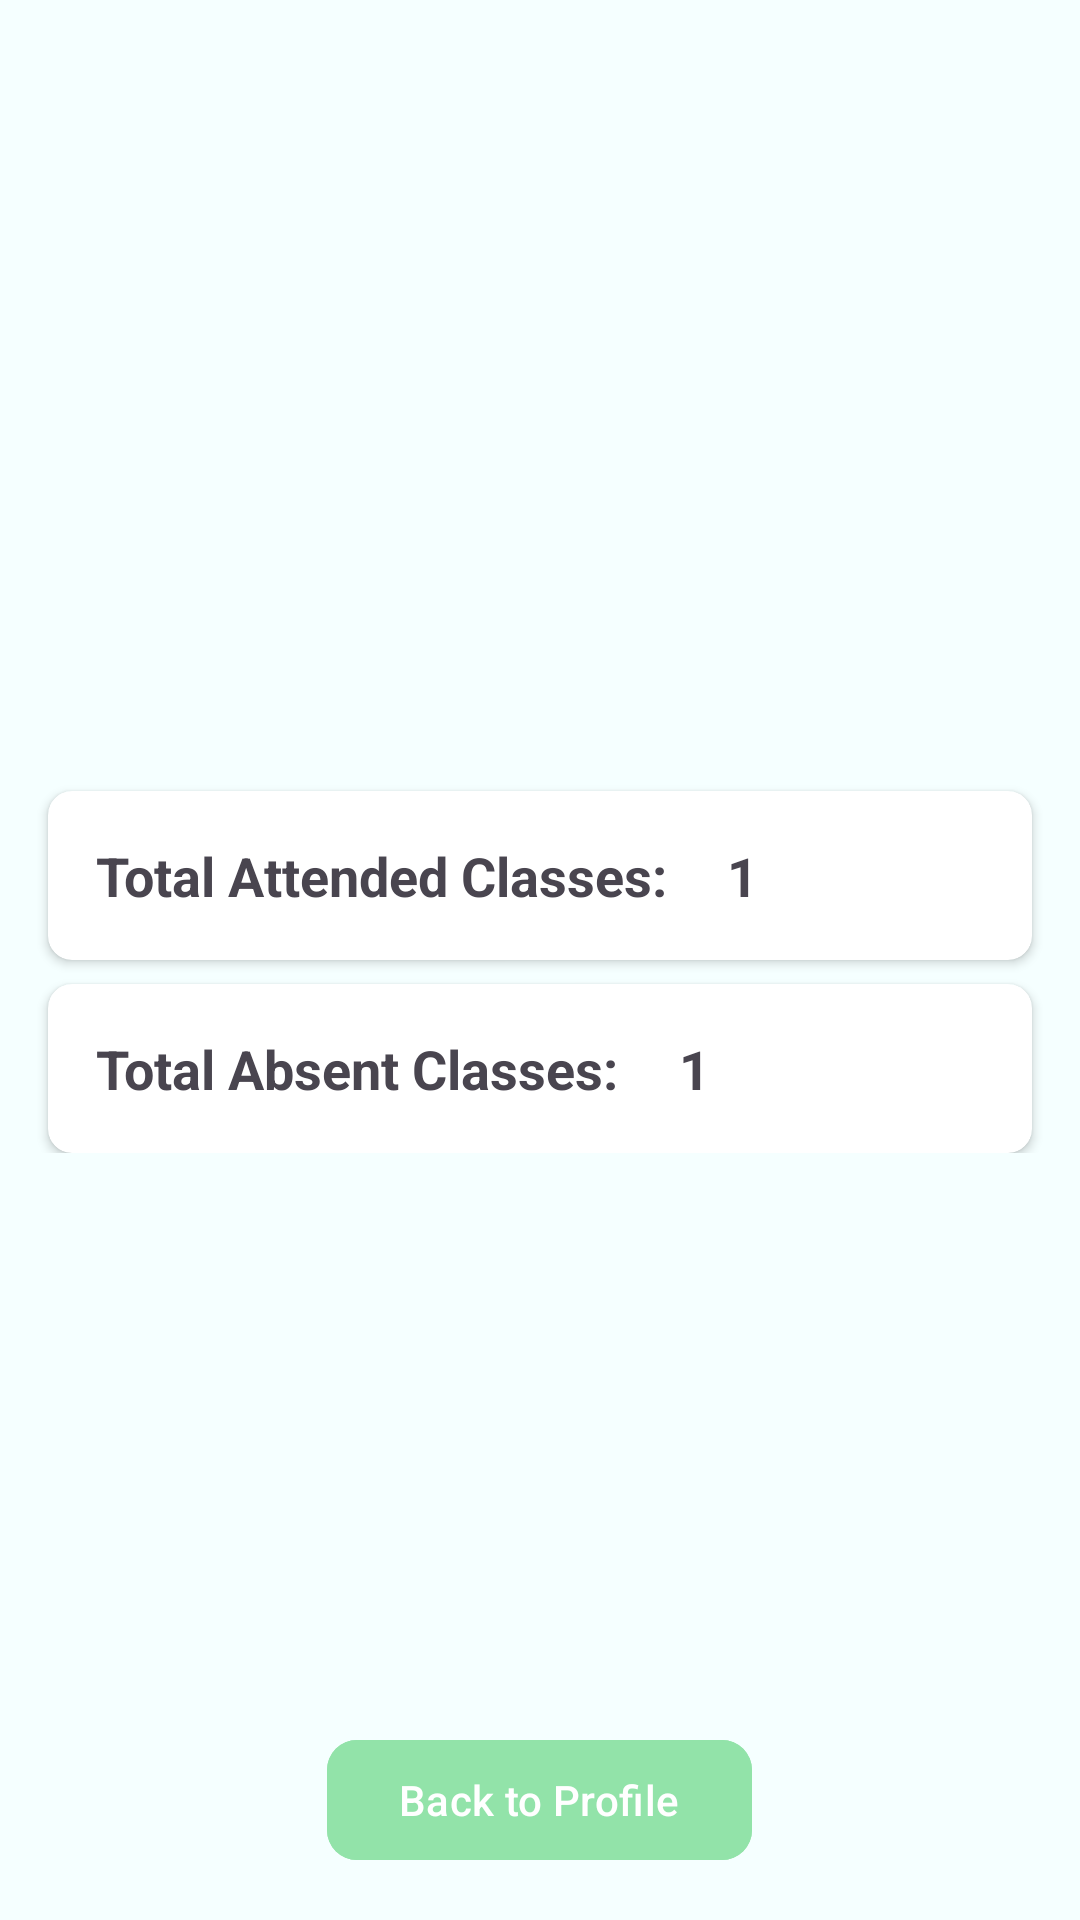

The Android layout XML behind this screen, and the referenced resources:
<!-- AndroidManifest.xml: application theme Theme.StudentAttendanceApp -->
<!-- res/layout/fragment_student_attendance_record.xml -->
<?xml version="1.0" encoding="utf-8"?>
<RelativeLayout xmlns:android="http://schemas.android.com/apk/res/android"
    xmlns:app="http://schemas.android.com/apk/res-auto"
    xmlns:tools="http://schemas.android.com/tools"
    android:layout_width="match_parent"
    android:layout_height="match_parent"
    android:background="@color/app_bg"
    tools:context=".ui.screens.studentAttendanceRecord.StudentAttendanceRecordFragment">

    <LinearLayout
        android:layout_width="match_parent"
        android:layout_height="wrap_content"
        android:layout_centerInParent="true"
        android:orientation="vertical">

        <androidx.cardview.widget.CardView
            android:layout_width="match_parent"
            android:layout_height="wrap_content"
            android:layout_marginStart="16dp"
            android:layout_marginEnd="16dp"
            android:layout_marginTop="8dp"
            android:elevation="8dp"
            app:cardCornerRadius="8dp">

            <LinearLayout
                android:layout_width="match_parent"
                android:layout_height="wrap_content"
                android:orientation="horizontal"
                android:padding="16dp">

                <TextView
                    android:layout_width="wrap_content"
                    android:layout_height="wrap_content"
                    android:text="Total Attended Classes:"
                    android:textSize="18sp"
                    android:textStyle="bold" />

                <TextView
                    android:id="@+id/totalAttendedClassesTextView"
                    android:layout_width="wrap_content"
                    android:layout_height="wrap_content"
                    android:layout_marginStart="20dp"
                    android:text="1"
                    android:textSize="18sp"
                    android:textStyle="bold" />

                

            </LinearLayout>
        </androidx.cardview.widget.CardView>

        <androidx.cardview.widget.CardView
            android:layout_width="match_parent"
            android:layout_height="wrap_content"
            android:layout_marginStart="16dp"
            android:layout_marginEnd="16dp"
            android:layout_marginTop="8dp"
            android:elevation="10dp"
            app:cardCornerRadius="8dp">

            <LinearLayout
                android:layout_width="match_parent"
                android:layout_height="wrap_content"
                android:orientation="horizontal"
                android:padding="16dp">

                <TextView
                    android:layout_width="wrap_content"
                    android:layout_height="wrap_content"
                    android:text="Total Absent Classes:"
                    android:textSize="18sp"
                    android:textStyle="bold" />


                <TextView
                    android:id="@+id/totalAbsentClassesTextView"
                    android:layout_width="wrap_content"
                    android:layout_height="wrap_content"
                    android:layout_marginStart="20dp"
                    android:text="1"
                    android:textSize="18sp"
                    android:textStyle="bold" />

            </LinearLayout>
        </androidx.cardview.widget.CardView>
    </LinearLayout>

    
    <com.google.android.material.button.MaterialButton
        android:id="@+id/btnBackToProfile"
        android:layout_width="wrap_content"
        android:layout_height="wrap_content"
        android:layout_centerHorizontal="true"
        android:layout_alignParentBottom="true"
        android:layout_marginBottom="16dp"
        android:text="Back to Profile"
        app:cornerRadius="10dp"
        android:backgroundTint="@color/accent"
        />

</RelativeLayout>
<!-- resources referenced by this layout -->
<resources>
  <color name="accent">#92E3A9</color>
  <color name="app_bg">#F5FFFF</color>
  <style name="Theme.StudentAttendanceApp" parent="Base.Theme.StudentAttendanceApp" />
  <style name="Base.Theme.StudentAttendanceApp" parent="Theme.Material3.DayNight.NoActionBar">
          
           <item name="colorPrimary">@color/black</item>
      </style>
  <color name="black">#FF000000</color>
</resources>
